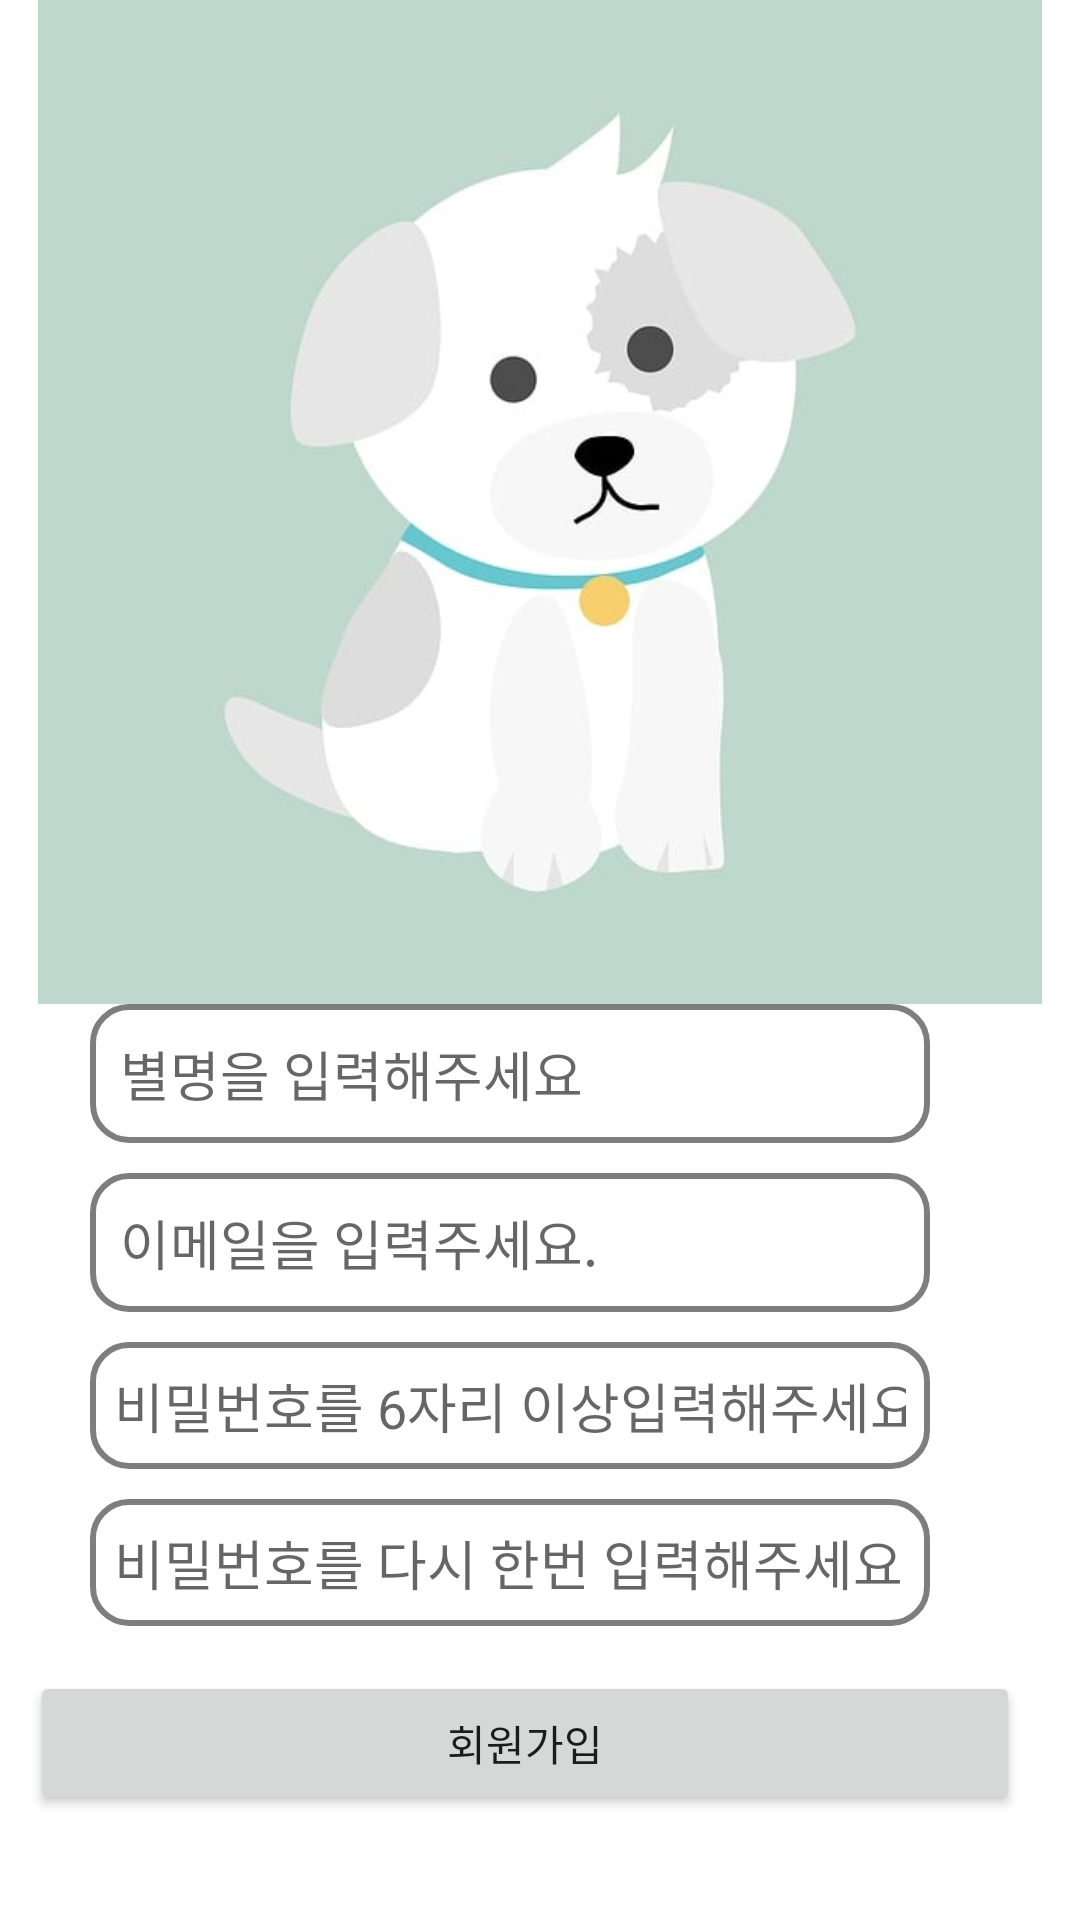

The Android layout XML behind this screen, and the referenced resources:
<!-- AndroidManifest.xml: application theme Theme.Animal -->
<!-- res/layout/activity_singup.xml -->
<?xml version="1.0" encoding="utf-8"?>
<RelativeLayout xmlns:android="http://schemas.android.com/apk/res/android"
    xmlns:app="http://schemas.android.com/apk/res-auto"
    xmlns:tools="http://schemas.android.com/tools"
    android:layout_width="match_parent"
    android:layout_height="match_parent"
    tools:context=".SingupActivity">

    <ImageView
        android:layout_width="wrap_content"
        android:layout_height="wrap_content"
        android:layout_above="@+id/singup_layout"
        android:layout_alignParentTop="true"
        android:src="@drawable/main_dog" />

    <LinearLayout
        android:id="@+id/singup_layout"
        android:layout_width="match_parent"
        android:layout_height="wrap_content"
        android:layout_alignParentBottom="true"
        android:orientation="vertical">

        <LinearLayout
            android:layout_width="match_parent"
            android:layout_height="wrap_content"
            android:layout_marginStart="10dp"
            android:layout_marginEnd="10dp"
            android:layout_alignParentBottom="true"
            android:orientation="horizontal">

  
            <EditText
                android:id="@+id/edit_sign_nickname"
                android:layout_width="0dp"
                android:layout_weight="1"
                android:padding="10dp"
                android:hint="별명을 입력해주세요"
                android:layout_marginLeft="20dp"
                android:layout_marginRight="40dp"
                android:maxLines="1"
                android:background="@drawable/edit_round"
                android:layout_height="wrap_content" />
        </LinearLayout>

        <LinearLayout
            android:layout_marginTop="10dp"
            android:layout_width="match_parent"
            android:layout_height="wrap_content"
            android:layout_marginStart="10dp"
            android:layout_marginEnd="10dp"
            android:layout_alignParentBottom="true"
            android:orientation="horizontal">

   

            <EditText
                android:id="@+id/edit_sign_email"
                android:layout_width="0dp"
                android:layout_weight="1"
                android:hint="이메일을 입력주세요."
                android:padding="10dp"
                android:maxLines="1"
                android:layout_marginLeft="20dp"
                android:layout_marginRight="40dp"
                android:background="@drawable/edit_round"
                android:layout_height="wrap_content" />
        </LinearLayout>



        <LinearLayout
            android:layout_marginTop="10dp"
            android:layout_width="match_parent"
            android:layout_height="wrap_content"
            android:layout_marginStart="10dp"
            android:layout_marginEnd="10dp"
            android:layout_alignParentBottom="true"
            android:orientation="horizontal">

          

            <EditText
                android:id="@+id/edit_sign_pass"
                android:layout_width="0dp"
                android:layout_weight="1"
                android:layout_marginLeft="20dp"
                android:layout_marginRight="40dp"
                android:hint="비밀번호를 6자리 이상입력해주세요."
                android:padding="8dp"
                android:maxLines="1"
                android:background="@drawable/edit_round"
                android:inputType="textPassword"
                android:layout_height="wrap_content" />
        </LinearLayout>

        <LinearLayout
            android:layout_marginTop="10dp"
            android:layout_width="match_parent"
            android:layout_height="wrap_content"
            android:layout_marginStart="10dp"
            android:layout_marginEnd="10dp"
            android:layout_alignParentBottom="true"
            android:orientation="horizontal">


            <EditText
                android:id="@+id/edit_sign_passcheck"
                android:layout_width="0dp"
                android:layout_weight="1"
                android:padding="8dp"
                android:hint="비밀번호를 다시 한번 입력해주세요."
                android:layout_marginLeft="20dp"
                android:layout_marginRight="40dp"
                android:maxLines="1"
                android:background="@drawable/edit_round"
                android:inputType="textPassword"
                android:layout_height="wrap_content" />
        </LinearLayout>

        <androidx.appcompat.widget.AppCompatButton
            android:id="@+id/btn_sign"
            android:layout_width="match_parent"
            android:layout_height="48dp"
            android:layout_weight="1"
            android:text="회원가입"
            android:layout_marginTop="15dp"
            android:layout_marginLeft="10dp"
            android:layout_marginRight="20dp"
            android:layout_marginBottom="35dp"/>



    </LinearLayout>





</RelativeLayout>
<!-- resources referenced by this layout -->
<resources>
  <!-- drawable edit_round (drawable) -->
  <?xml version="1.0" encoding="utf-8"?>
  <shape xmlns:android="http://schemas.android.com/apk/res/android"
      android:padding = "10dp"
      android:shape="rectangle">
  
      <stroke android:width="2dp"
          android:color="#7E7E7E"/>
  
      <solid android:color="#FFFFFF"/>
  
      <corners
          android:topLeftRadius="12dp"
          android:topRightRadius="12dp"
          android:bottomLeftRadius="12dp"
          android:bottomRightRadius="12dp"/>
  
  </shape>
  <!-- drawable main_dog: png bitmap (drawable, 83446 bytes) -->
  <style name="Theme.Animal" parent="Theme.MaterialComponents.DayNight.NoActionBar">
          <item name="windowActionBar">false</item>
          <item name="windowNoTitle">true</item>
          
          <item name="colorPrimary">@color/purple_500</item>
          <item name="colorPrimaryVariant">@color/purple_700</item>
          <item name="colorOnPrimary">@color/white</item>
          
          <item name="colorSecondary">@color/teal_200</item>
          <item name="colorSecondaryVariant">@color/teal_700</item>
          <item name="colorOnSecondary">@color/black</item>
          
          <item name="android:statusBarColor">?attr/colorPrimaryVariant</item>
          
      </style>
  <!-- not gathered from this repository: default colours our renderer supplied (Android Studio template values) -->
  <color name="purple_500">#FF6200EE</color>
  <color name="purple_700">#FF3700B3</color>
  <color name="teal_200">#FF03DAC5</color>
  <color name="teal_700">#FF018786</color>
  <color name="black">#FF000000</color>
  <color name="white">#FFFFFFFF</color>
</resources>
